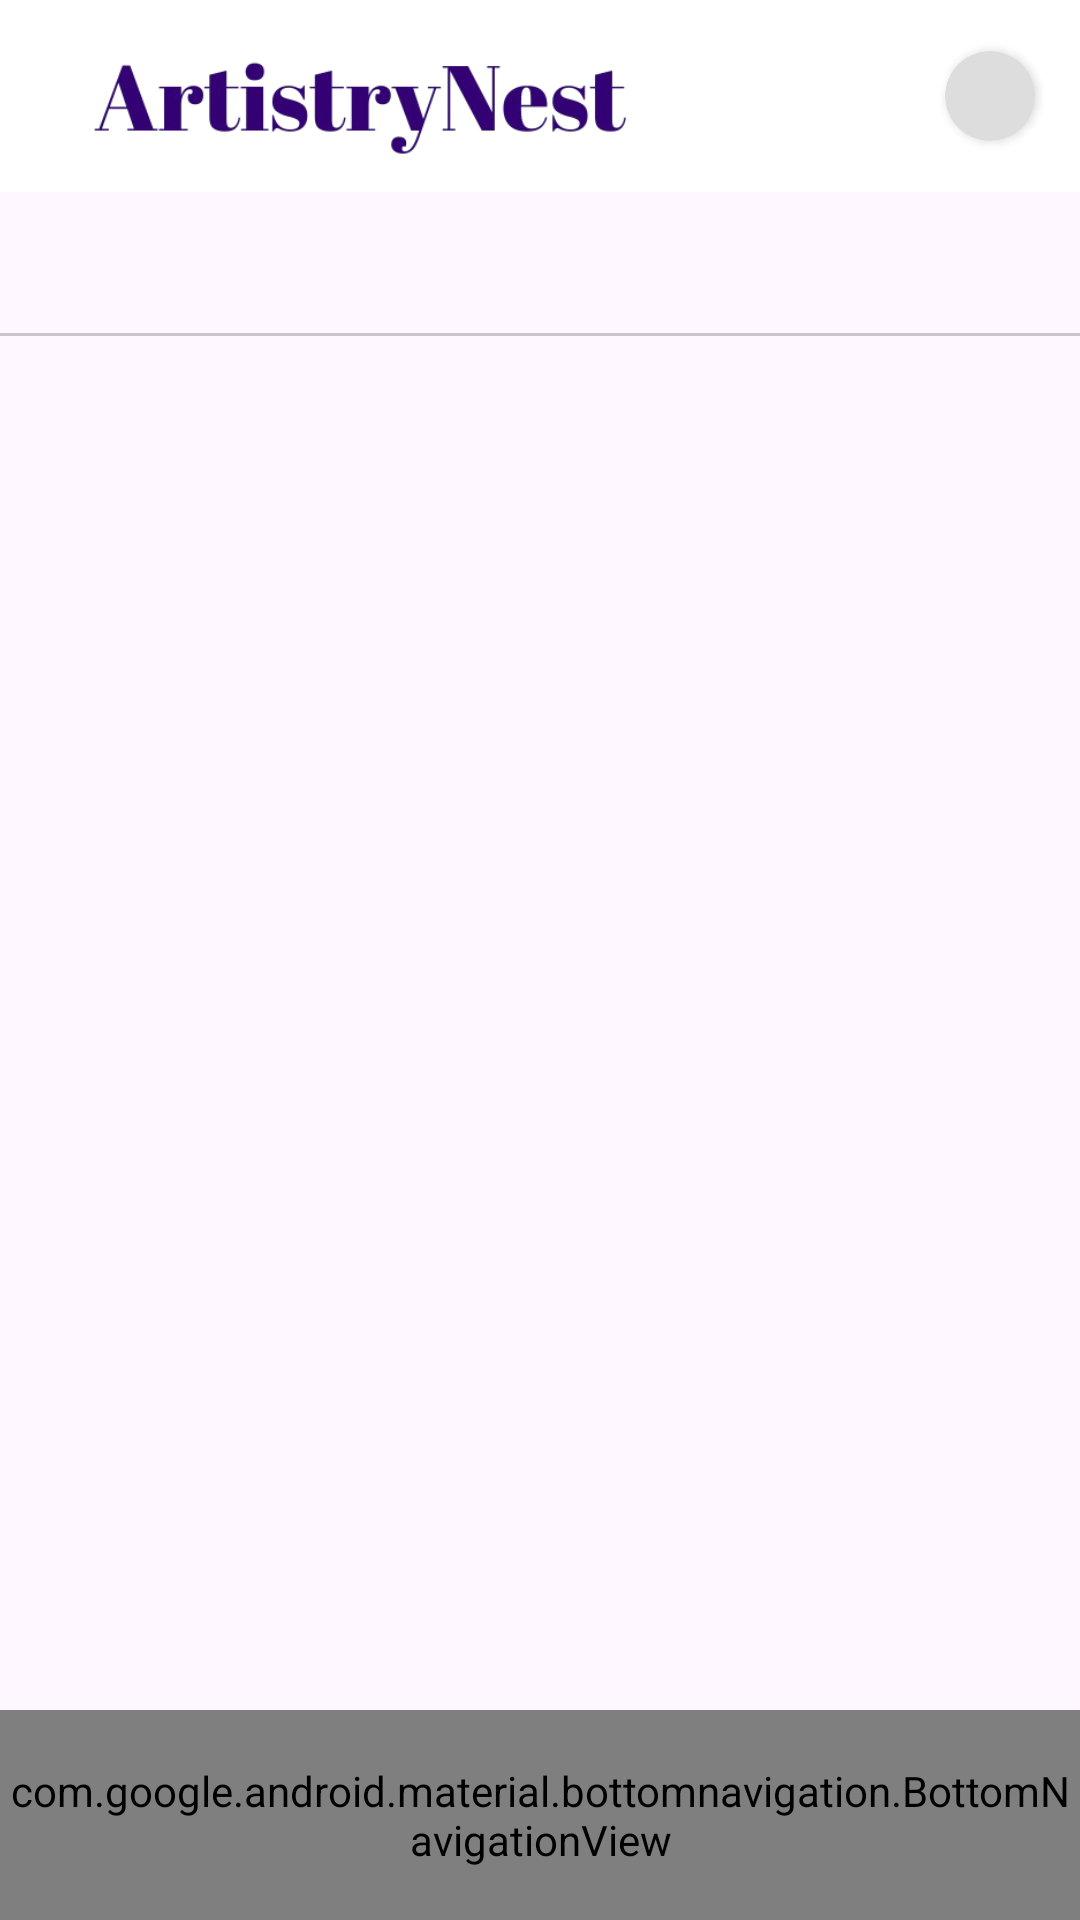

Layout XML and referenced resources for this Android screen:
<!-- AndroidManifest.xml: application theme AppTheme -->
<!-- res/layout/activity_home_page.xml -->
<?xml version="1.0" encoding="utf-8"?>
<RelativeLayout xmlns:android="http://schemas.android.com/apk/res/android"
    xmlns:app="http://schemas.android.com/apk/res-auto"
    xmlns:tools="http://schemas.android.com/tools"
    android:id="@+id/main"
    android:layout_width="match_parent"
    android:layout_height="match_parent"
    tools:context=".Activities.HomePageActivity">

    <RelativeLayout
        android:id="@+id/topBar"
        android:layout_width="match_parent"
        android:layout_height="?actionBarSize">

        <com.google.android.material.card.MaterialCardView
            android:layout_width="match_parent"
            android:layout_height="match_parent"
            app:cardBackgroundColor="@color/white"
            app:cardCornerRadius="0dp"
            app:strokeColor="@color/lightGrey"
            app:strokeWidth="0dp" />














        <ImageView
            android:layout_width="200dp"
            android:layout_height="wrap_content"
            android:scaleY="3"
            android:scaleX="3"
            android:layout_marginStart="20dp"
            android:src="@drawable/ic_main_logo"
            android:visibility="visible" />
        <androidx.cardview.widget.CardView
            android:id="@+id/filterCardView"
            android:layout_width="wrap_content"
            android:layout_height="wrap_content"
            android:layout_alignParentEnd="true"
            android:layout_centerVertical="true"
            android:layout_marginRight="15dp"
            app:cardBackgroundColor="@color/light_dark_grey"
            app:cardCornerRadius="50dp">
            <ImageView
                android:layout_width="30dp"
                android:layout_height="30dp"
                android:padding="3dp"
                android:src="@drawable/ic_filter"/>
        </androidx.cardview.widget.CardView>
    </RelativeLayout>
    <RelativeLayout
        android:id="@+id/tabLayoutRL"
        android:layout_width="match_parent"
        android:layout_height="match_parent"
        android:layout_above="@id/bottom_navigation"
        android:layout_below="@id/topBar">
    <com.google.android.material.tabs.TabLayout
        android:id="@+id/tabLayout"
        android:layout_width="match_parent"
        android:layout_height="wrap_content"
        app:tabMinWidth="120dp"
        app:tabBackground="@color/light_dark_grey"
        app:tabSelectedTextColor="@color/purple"
        app:tabTextColor="@color/black"
        app:tabIndicatorColor="@color/purple"
        app:tabMode="scrollable"
        app:tabGravity="fill" />

    
    <androidx.viewpager2.widget.ViewPager2
        android:id="@+id/viewPager"
        android:layout_width="match_parent"
        android:layout_height="match_parent"
        android:layout_below="@id/tabLayout" />
    </RelativeLayout>
    <FrameLayout
        android:id="@+id/frameLayout"
        android:layout_width="match_parent"
        android:layout_height="match_parent"
        android:layout_above="@id/bottom_navigation"
        android:layout_below="@id/topBar"
        android:visibility="gone"/>
    <com.google.android.material.bottomnavigation.BottomNavigationView
        android:id="@+id/bottom_navigation"
        android:layout_width="match_parent"
        android:layout_height="70dp"
        android:layout_alignParentBottom="true"
        app:itemBackground="@color/bottom_grey"
        app:labelVisibilityMode="labeled"
        app:menu="@menu/bottom_menu" />

</RelativeLayout>
<!-- resources referenced by this layout -->
<resources>
  <color name="black">#FF000000</color>
  <color name="bottom_grey">#F4F4F4</color>
  <color name="lightGrey">#CCCACA</color>
  <color name="light_dark_grey">#DEDDDD</color>
  <color name="purple">#460085</color>
  <color name="white">#FFFFFFFF</color>
  <!-- drawable ic_main_logo: png bitmap (drawable, 42103 bytes) -->
  <style name="AppTheme" parent="Theme.Material3.Light.NoActionBar">
          <item name="android:windowTranslucentStatus">false</item>
          <item name="android:statusBarColor">@color/dark_purple</item>
          <item name="colorPrimary">@color/purple</item>
          <item name="colorOnPrimary">@color/white</item>
      </style>
  <color name="dark_purple">#220043</color>
</resources>
